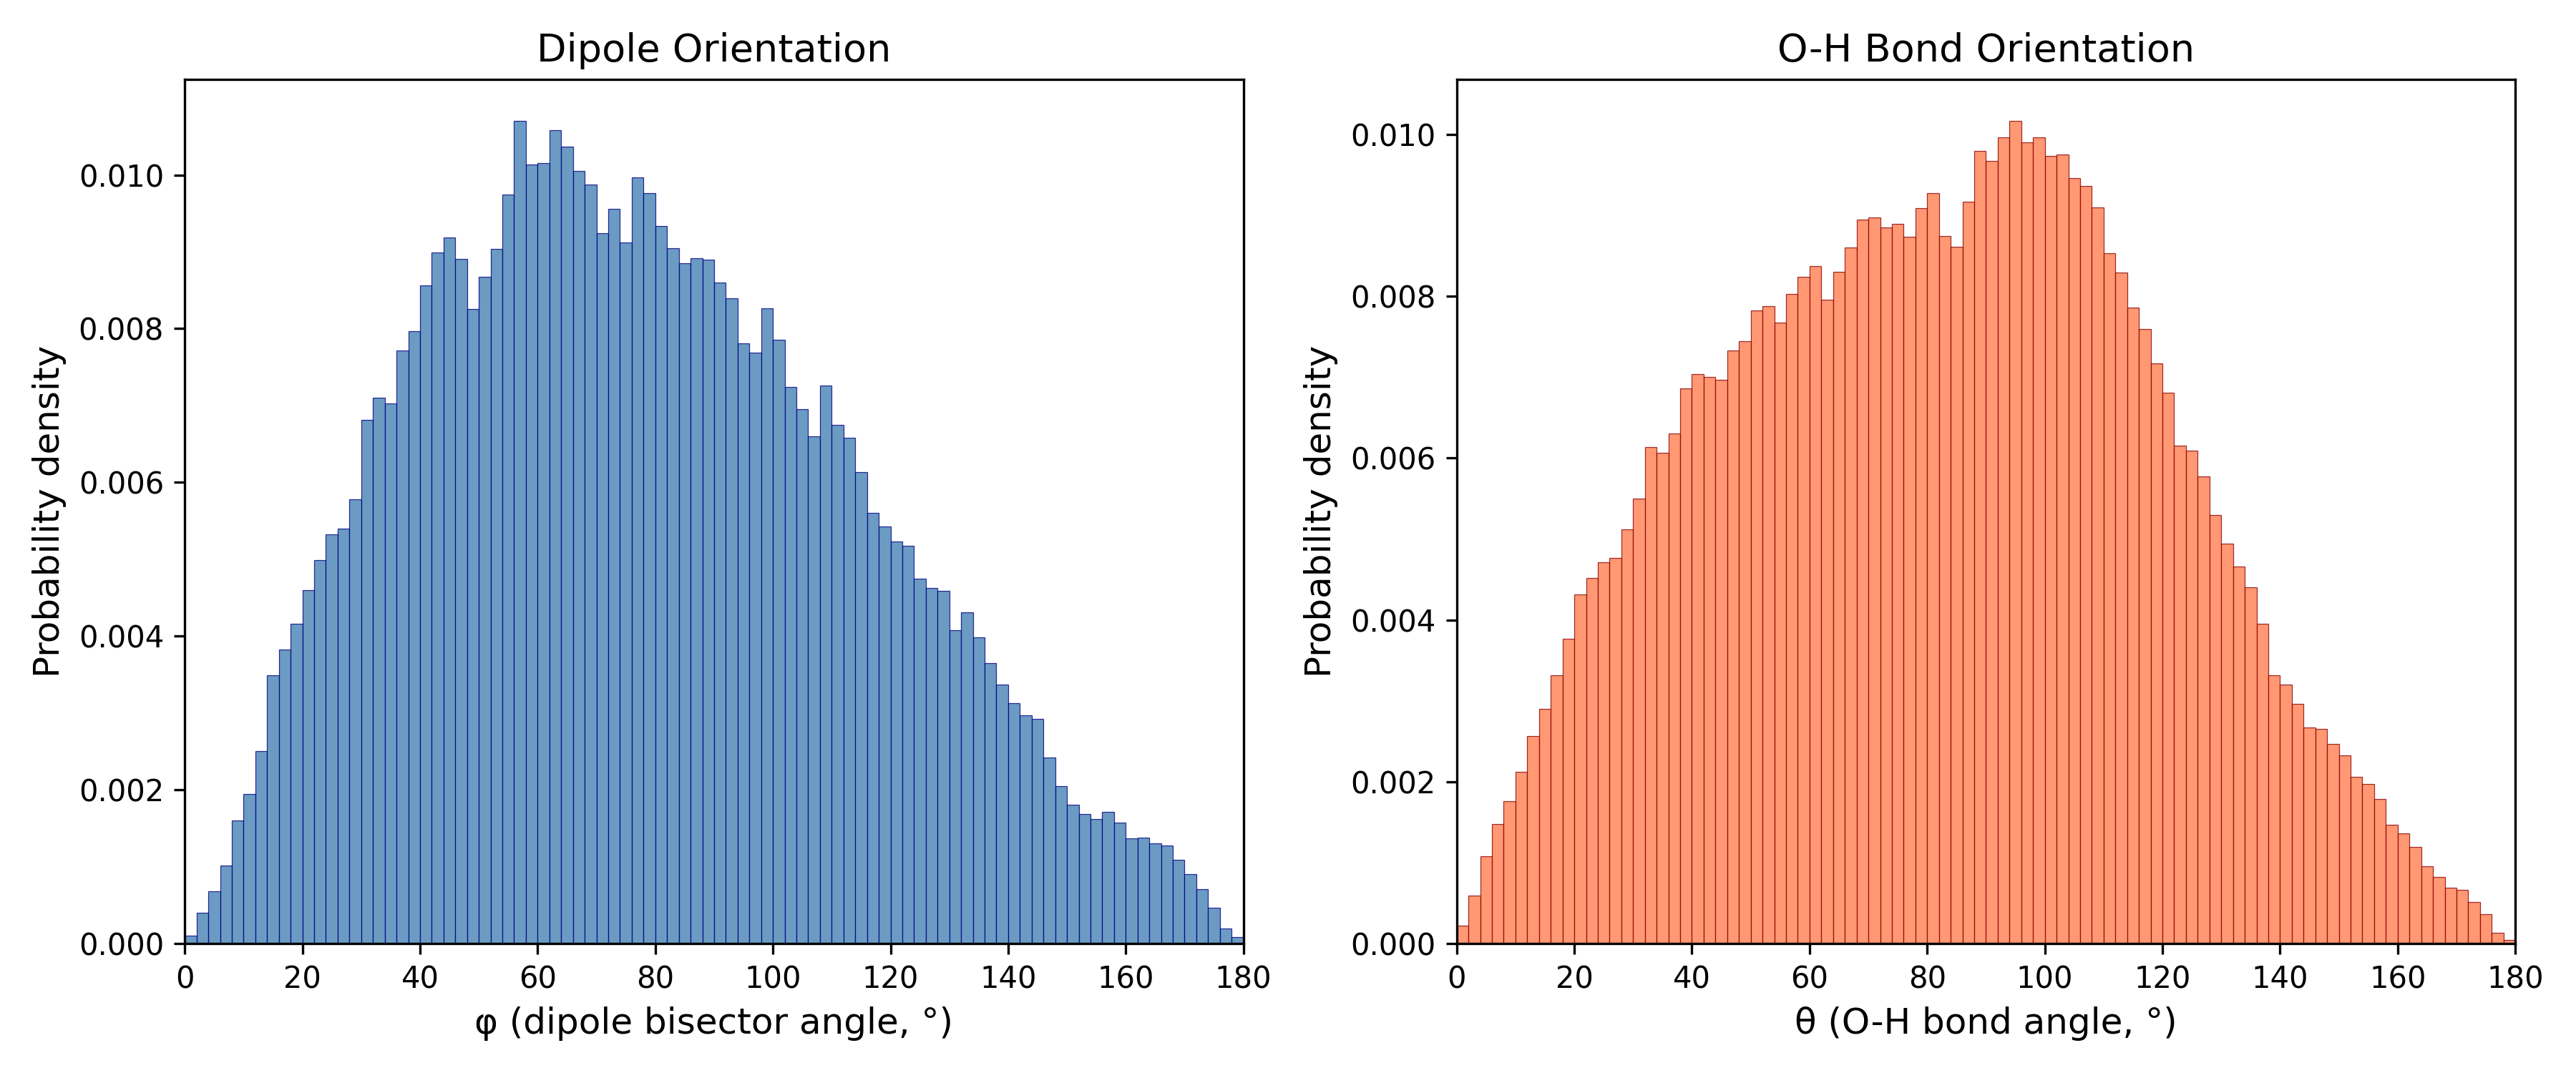

Values plotted in this chart, from the file beside it:
Angle_deg, Phi_probability_density, Theta_probability_density
1.0, 0.0001077, 0.0002233
3.0, 0.0003994, 0.0005969
5.0, 0.0006776, 0.00108
7.0, 0.001014, 0.001479
9.0, 0.001607, 0.001759
11.0, 0.00195, 0.00212
13.0, 0.002504, 0.00256
15.0, 0.003494, 0.002904
17.0, 0.003826, 0.003312
19.0, 0.00416, 0.003765
21.0, 0.004598, 0.004316
23.0, 0.004986, 0.004517
25.0, 0.005329, 0.004715
27.0, 0.005396, 0.004761
29.0, 0.005782, 0.005117
31.0, 0.006812, 0.005497
33.0, 0.007104, 0.006132
35.0, 0.007023, 0.006063
37.0, 0.007719, 0.0063
39.0, 0.007966, 0.006862
41.0, 0.008567, 0.007035
43.0, 0.008996, 0.007003
45.0, 0.009182, 0.006968
47.0, 0.008906, 0.007331
49.0, 0.008257, 0.007444
51.0, 0.008675, 0.007825
53.0, 0.009038, 0.007873
55.0, 0.009747, 0.007671
57.0, 0.01071, 0.008024
59.0, 0.01014, 0.008238
61.0, 0.01015, 0.00837
63.0, 0.01058, 0.007959
65.0, 0.01036, 0.008305
67.0, 0.01005, 0.008601
69.0, 0.009873, 0.008943
71.0, 0.009245, 0.008969
73.0, 0.009561, 0.008846
75.0, 0.009121, 0.008896
77.0, 0.009972, 0.00873
79.0, 0.009768, 0.009084
81.0, 0.009332, 0.009274
83.0, 0.009049, 0.008743
85.0, 0.00885, 0.008612
87.0, 0.008915, 0.00917
89.0, 0.008899, 0.009797
91.0, 0.008603, 0.009674
93.0, 0.008399, 0.009966
95.0, 0.007809, 0.01017
97.0, 0.007692, 0.009898
99.0, 0.008269, 0.009965
101.0, 0.00786, 0.009731
103.0, 0.007239, 0.009751
105.0, 0.006956, 0.009458
107.0, 0.006597, 0.00936
109.0, 0.007263, 0.0091
111.0, 0.00675, 0.008533
113.0, 0.006581, 0.00829
115.0, 0.006132, 0.007858
117.0, 0.005603, 0.007593
119.0, 0.00543, 0.007167
... 30 more rows
